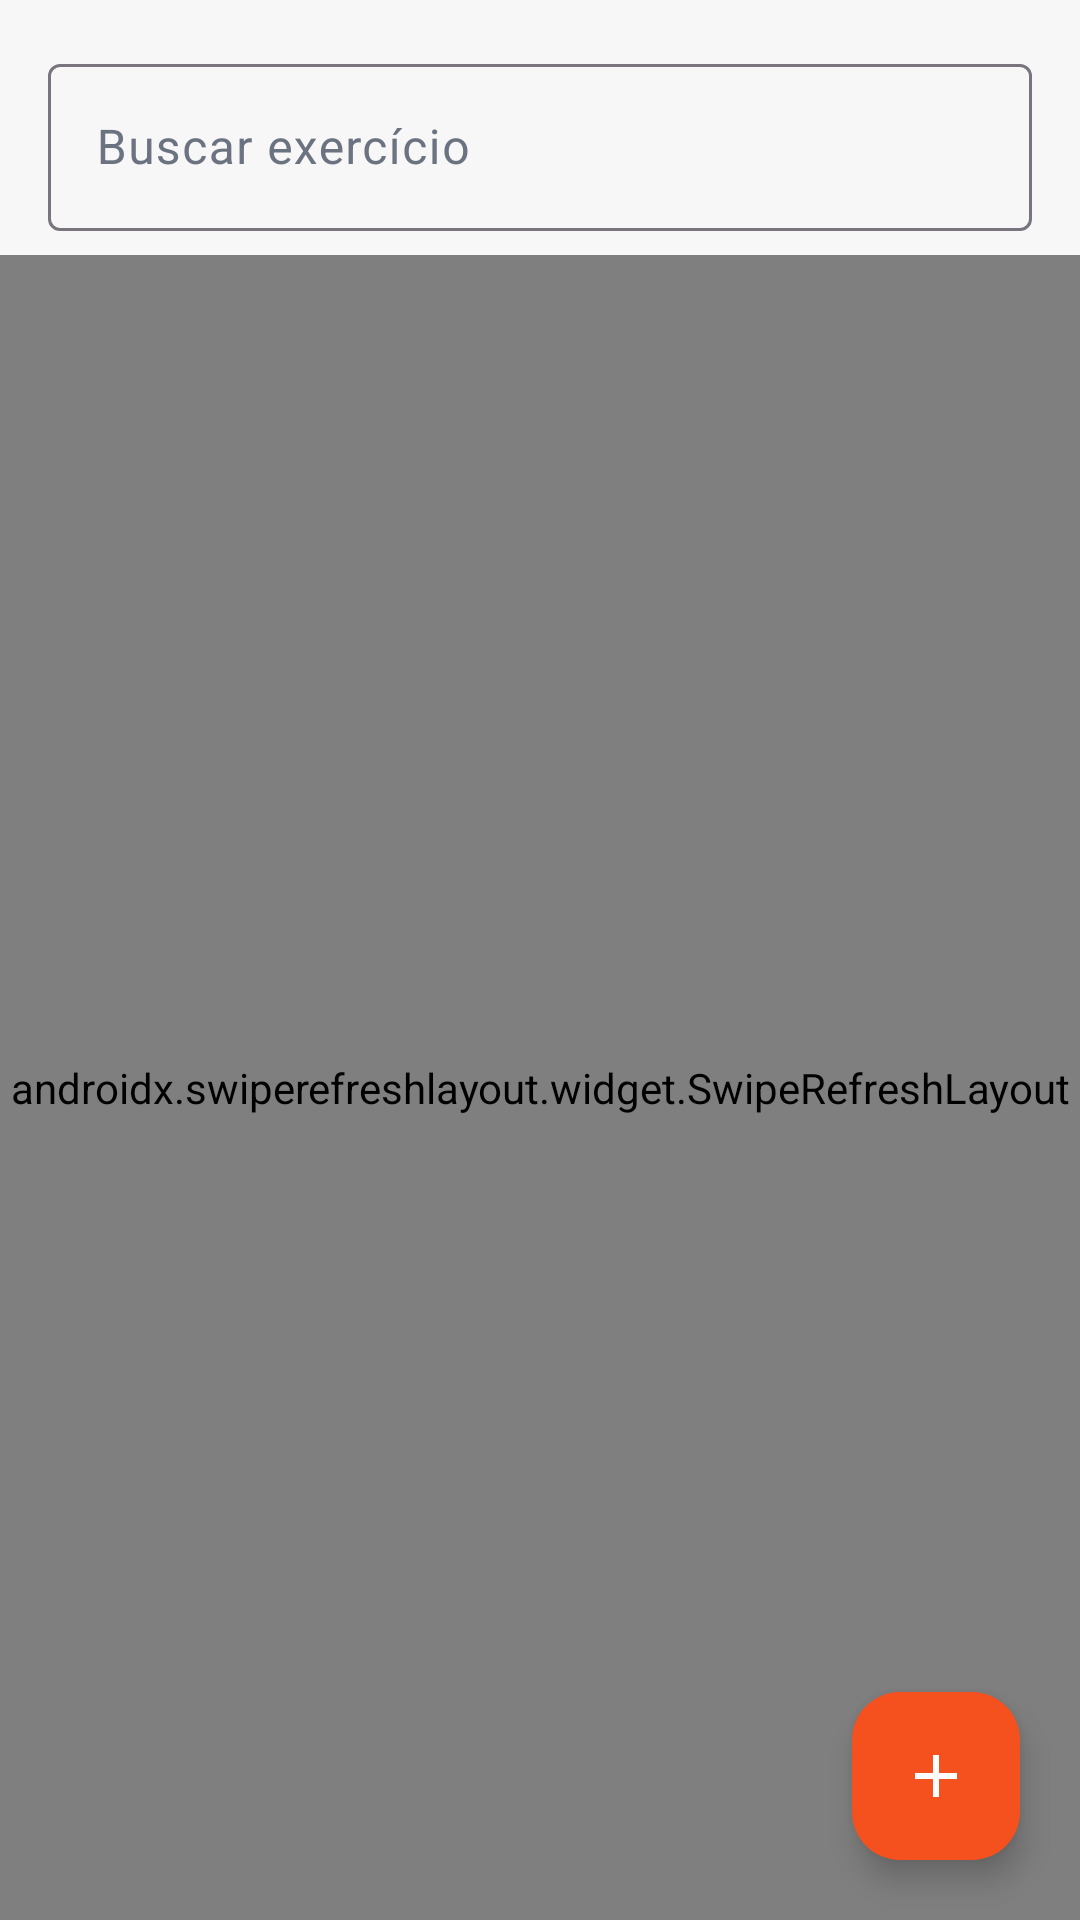

Layout XML and referenced resources for this Android screen:
<!-- AndroidManifest.xml: application theme Theme.StrongApp -->
<!-- res/layout/fragment_exercises.xml -->
<?xml version="1.0" encoding="utf-8"?>
<androidx.constraintlayout.widget.ConstraintLayout xmlns:android="http://schemas.android.com/apk/res/android"
    xmlns:app="http://schemas.android.com/apk/res-auto"
    android:layout_width="match_parent"
    android:layout_height="match_parent">

    <com.google.android.material.textfield.TextInputLayout
        android:id="@+id/searchLayout"
        style="@style/Widget.Material3.TextInputLayout.OutlinedBox"
        android:layout_width="0dp"
        android:layout_height="wrap_content"
        android:layout_margin="16dp"
        android:hint="@string/search_exercise"
        app:layout_constraintTop_toTopOf="parent"
        app:layout_constraintStart_toStartOf="parent"
        app:layout_constraintEnd_toEndOf="parent">

        <com.google.android.material.textfield.TextInputEditText
            android:id="@+id/searchInput"
            android:layout_width="match_parent"
            android:layout_height="wrap_content"
            android:imeOptions="actionSearch"
            android:inputType="text" />
    </com.google.android.material.textfield.TextInputLayout>

    <HorizontalScrollView
        android:id="@+id/groupScroll"
        android:layout_width="0dp"
        android:layout_height="wrap_content"
        android:paddingStart="16dp"
        android:paddingEnd="16dp"
        android:scrollbars="none"
        app:layout_constraintTop_toBottomOf="@id/searchLayout"
        app:layout_constraintStart_toStartOf="parent"
        app:layout_constraintEnd_toEndOf="parent">

        <com.google.android.material.chip.ChipGroup
            android:id="@+id/groupChips"
            android:layout_width="wrap_content"
            android:layout_height="wrap_content"
            app:singleLine="true"
            app:singleSelection="true"
            app:selectionRequired="true" />
    </HorizontalScrollView>

    <androidx.swiperefreshlayout.widget.SwipeRefreshLayout
        android:id="@+id/swipe"
        android:layout_width="0dp"
        android:layout_height="0dp"
        android:layout_marginTop="8dp"
        app:layout_constraintTop_toBottomOf="@id/groupScroll"
        app:layout_constraintStart_toStartOf="parent"
        app:layout_constraintEnd_toEndOf="parent"
        app:layout_constraintBottom_toBottomOf="parent">

        <androidx.recyclerview.widget.RecyclerView
            android:id="@+id/list"
            android:layout_width="match_parent"
            android:layout_height="match_parent"
            android:clipToPadding="false"
            android:paddingStart="16dp"
            android:paddingEnd="16dp"
            android:paddingBottom="96dp" />
    </androidx.swiperefreshlayout.widget.SwipeRefreshLayout>

    <com.google.android.material.floatingactionbutton.FloatingActionButton
        android:id="@+id/addButton"
        android:layout_width="wrap_content"
        android:layout_height="wrap_content"
        android:layout_margin="20dp"
        android:contentDescription="@string/new_exercise"
        android:src="@drawable/ic_add"
        app:layout_constraintBottom_toBottomOf="parent"
        app:layout_constraintEnd_toEndOf="parent" />

    <TextView
        android:id="@+id/emptyState"
        android:layout_width="0dp"
        android:layout_height="wrap_content"
        android:layout_marginStart="40dp"
        android:layout_marginEnd="40dp"
        android:gravity="center"
        android:text="@string/empty_exercises"
        android:textColor="?attr/colorOnSurfaceVariant"
        android:visibility="gone"
        app:layout_constraintTop_toTopOf="@id/swipe"
        app:layout_constraintBottom_toBottomOf="@id/swipe"
        app:layout_constraintStart_toStartOf="parent"
        app:layout_constraintEnd_toEndOf="parent" />
</androidx.constraintlayout.widget.ConstraintLayout>
<!-- resources referenced by this layout -->
<resources>
  <!-- drawable ic_add (drawable) -->
  <vector xmlns:android="http://schemas.android.com/apk/res/android"
      android:width="24dp" android:height="24dp"
      android:viewportWidth="24" android:viewportHeight="24"
      android:tint="@color/brand_on_primary">
      <path android:fillColor="@android:color/white"
          android:pathData="M19,13h-6v6h-2v-6H5v-2h6V5h2v6h6v2z"/>
  </vector>
  <string name="empty_exercises">Nenhum exercício encontrado.</string>
  <string name="new_exercise">Novo exercício</string>
  <string name="search_exercise">Buscar exercício</string>
  <style name="Theme.StrongApp" parent="Base.Theme.StrongApp" />
  <color name="brand_on_primary">#FFFFFF</color>
  <style name="Base.Theme.StrongApp" parent="Theme.Material3.DayNight.NoActionBar">
          <item name="colorPrimary">@color/brand_primary</item>
          <item name="colorOnPrimary">@color/brand_on_primary</item>
          <item name="colorPrimaryContainer">@color/brand_primary</item>
          <item name="colorOnPrimaryContainer">@color/brand_on_primary</item>
          <item name="colorSecondary">@color/brand_primary_dark</item>
          <item name="android:colorBackground">@color/background_light</item>
          <item name="colorSurface">@color/surface_light</item>
          <item name="colorOnSurface">@color/text_light</item>
          <item name="colorOnSurfaceVariant">@color/muted_light</item>
      </style>
  <color name="brand_primary">#F4511F</color>
  <color name="brand_primary_dark">#C63F14</color>
  <color name="background_light">#F7F7F8</color>
  <color name="surface_light">#FFFFFF</color>
  <color name="text_light">#020817</color>
  <color name="muted_light">#6B7280</color>
</resources>
